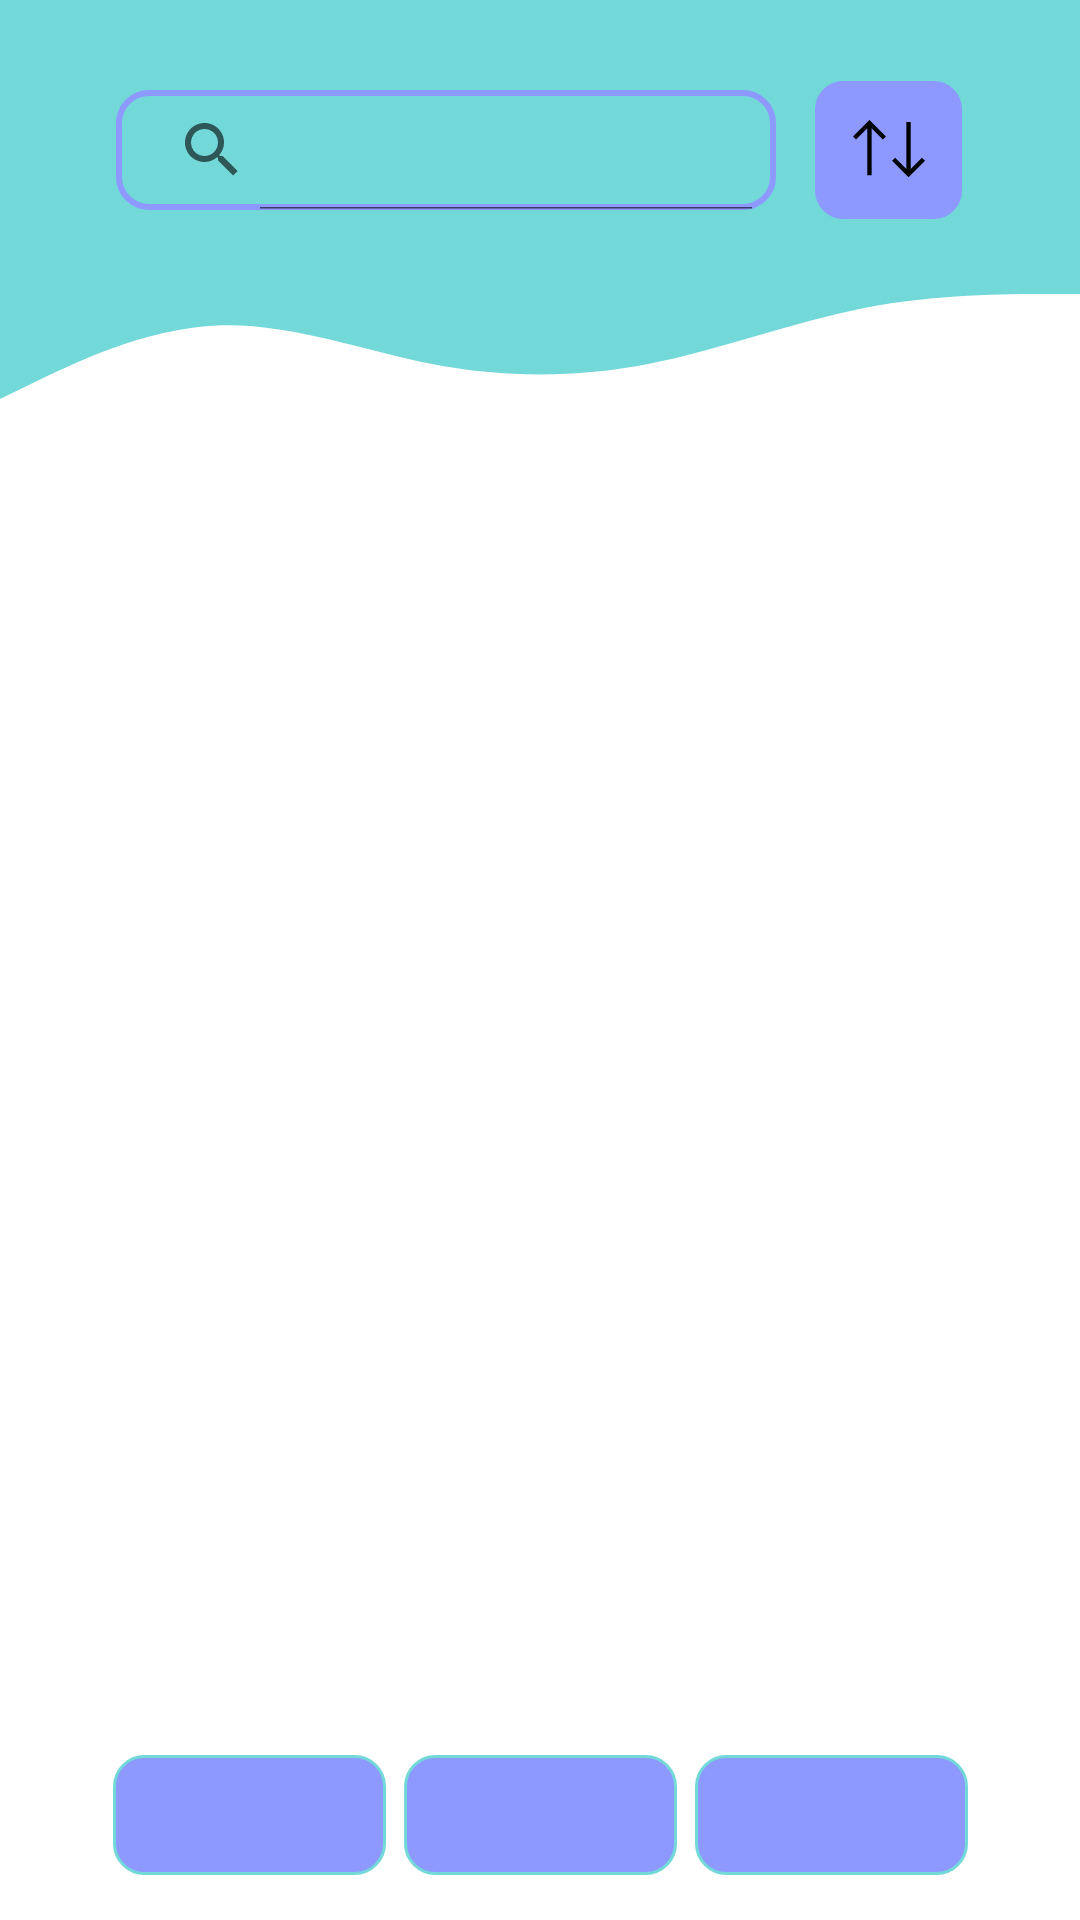

Produce the Android XML layout that renders to this screen, including the resource entries it uses.
<!-- AndroidManifest.xml: application theme Theme.UnivTimeTable -->
<!-- res/layout/fragment_faculty_list_page.xml -->
<?xml version="1.0" encoding="utf-8"?>
<androidx.constraintlayout.widget.ConstraintLayout xmlns:android="http://schemas.android.com/apk/res/android"
    xmlns:app="http://schemas.android.com/apk/res-auto"
    xmlns:tools="http://schemas.android.com/tools"
    android:layout_width="match_parent"
    android:layout_height="match_parent"
    tools:context=".screens.admin_screens.faculty.FacultyListPageFragment">

    <View
        android:id="@+id/topView"
        android:layout_width="0dp"
        android:layout_height="70dp"
        android:background="@color/colorPrimary"
        app:layout_constraintEnd_toEndOf="parent"
        app:layout_constraintStart_toStartOf="parent"
        app:layout_constraintTop_toTopOf="parent" />

    <View
        android:id="@+id/waveView"
        android:layout_width="0dp"
        android:layout_height="70dp"
        android:background="@drawable/wave"
        app:layout_constraintEnd_toEndOf="parent"
        app:layout_constraintStart_toStartOf="parent"
        app:layout_constraintTop_toBottomOf="@+id/topView" />

    <ScrollView
        android:id="@+id/scrollView4"
        android:layout_width="match_parent"
        android:layout_height="match_parent"
        android:layout_marginTop="160dp"
        android:layout_marginBottom="90dp"
        android:paddingLeft="6dp"
        android:paddingRight="6dp">

        <LinearLayout
            android:layout_width="match_parent"
            android:layout_height="wrap_content"
            android:layout_marginTop="10dp"
            android:layout_gravity="center"
            android:orientation="vertical">
            <androidx.recyclerview.widget.RecyclerView
                android:id="@+id/facultyRecyclerView"
                android:layout_width="match_parent"
                android:layout_height="match_parent"
                app:layout_constraintEnd_toEndOf="parent"
                app:layout_constraintStart_toStartOf="parent"
                app:layout_constraintTop_toBottomOf="@+id/searchFacultyView"
                tools:listitem="@layout/faculty_list_item" />
        </LinearLayout>

    </ScrollView>

    <ImageButton
        android:id="@+id/prevPageButton"
        android:layout_width="91dp"
        android:layout_height="40dp"
        android:layout_marginEnd="6dp"
        android:layout_marginBottom="15dp"
        android:background="@drawable/admin_bg"
        android:contentDescription="Go to theprevious page"
        android:src="@drawable/ic_arrow_back"
        app:layout_constraintBottom_toBottomOf="parent"
        app:layout_constraintEnd_toStartOf="@+id/mainPageButton"
        app:layout_constraintHorizontal_bias="0.5"
        app:layout_constraintHorizontal_chainStyle="packed"
        app:layout_constraintStart_toStartOf="parent" />

    <ImageButton
        android:id="@+id/mainPageButton"
        android:layout_width="91dp"
        android:layout_height="40dp"
        android:background="@drawable/admin_bg"
        android:contentDescription="Go to theprevious page"
        android:src="@drawable/ic_home"
        app:layout_constraintBottom_toBottomOf="@+id/prevPageButton"
        app:layout_constraintEnd_toStartOf="@+id/addNewFacultyBtn"
        app:layout_constraintHorizontal_bias="0.5"
        app:layout_constraintStart_toEndOf="@+id/prevPageButton"
        app:layout_constraintTop_toTopOf="@+id/prevPageButton" />


    <ImageButton
        android:id="@+id/addNewFacultyBtn"
        android:layout_width="91dp"
        android:layout_height="40dp"
        android:layout_marginStart="6dp"
        android:background="@drawable/admin_bg"
        android:src="@drawable/ic_item_add"
        android:text="@string/add"
        android:textAllCaps="false"
        android:textSize="16sp"
        android:textStyle="bold"
        app:layout_constraintBottom_toBottomOf="@+id/mainPageButton"
        app:layout_constraintEnd_toEndOf="parent"
        app:layout_constraintHorizontal_bias="0.5"
        app:layout_constraintStart_toEndOf="@+id/mainPageButton"
        app:layout_constraintTop_toTopOf="@+id/mainPageButton" />

        <SearchView
            android:id="@+id/searchFacultyView"
            android:layout_width="220dp"
            android:layout_height="40dp"
            android:layout_marginEnd="6dp"
            android:background="@drawable/rect_border"
            android:iconifiedByDefault="false"
            app:layout_constraintBottom_toBottomOf="@+id/topView"
            app:layout_constraintEnd_toStartOf="@+id/sortFacultyListBtn"
            app:layout_constraintHorizontal_bias="0.5"
            app:layout_constraintHorizontal_chainStyle="packed"
            app:layout_constraintStart_toStartOf="parent" />


        <ImageButton
            android:id="@+id/sortFacultyListBtn"
            android:layout_width="51dp"
            android:layout_height="48dp"
            android:layout_marginStart="6dp"
            android:background="@drawable/admin_bg"
            android:contentDescription="@string/sort_btn_descr"
            android:src="@drawable/ic_sort"
            app:layout_constraintBottom_toBottomOf="@+id/searchFacultyView"
            app:layout_constraintEnd_toEndOf="parent"
            app:layout_constraintHorizontal_bias="0.5"
            app:layout_constraintStart_toEndOf="@+id/searchFacultyView"
            app:layout_constraintTop_toTopOf="@+id/searchFacultyView" />


</androidx.constraintlayout.widget.ConstraintLayout>
<!-- res/layout/faculty_list_item.xml (included above) -->
<?xml version="1.0" encoding="utf-8"?>
<androidx.cardview.widget.CardView xmlns:android="http://schemas.android.com/apk/res/android"
    xmlns:app="http://schemas.android.com/apk/res-auto"
    android:layout_width="match_parent"
    android:layout_height="wrap_content"
    android:layout_margin="5dp"
    app:cardCornerRadius ="10dp"
    app:cardElevation="10dp"
    app:cardBackgroundColor="@color/adminsColor"
    android:foreground="@drawable/prim_color_rect_border">

    <RelativeLayout
        android:layout_width="match_parent"
        android:layout_height="match_parent">

        <TextView
            android:id="@+id/facultyNameView"
            android:layout_width="200dp"
            android:layout_height="wrap_content"
            android:gravity="left"
            android:layout_marginStart="8dp"
            android:layout_marginTop="8dp"
            android:layout_marginEnd="8dp"
            android:layout_marginBottom="4dp"
            android:padding="5dp"
            android:text="@string/faculty_name"
            android:textColor="@color/black"
            android:textSize="18sp"
            android:textStyle="normal" />

        <ImageView
            android:id="@+id/editFacultyIcView"
            android:layout_width="wrap_content"
            android:layout_height="wrap_content"
            android:layout_alignParentEnd="true"
            android:layout_marginStart="4dp"
            android:layout_marginTop="4dp"
            android:layout_marginEnd="45dp"
            android:layout_marginBottom="4dp"
            android:padding="5dp"
            app:srcCompat="@drawable/ic_settings" />

        <ImageView
            android:id="@+id/deleteFacultyIcView"
            android:layout_width="wrap_content"
            android:layout_height="wrap_content"
            android:layout_alignParentEnd="true"
            android:layout_marginStart="4dp"
            android:layout_marginTop="4dp"
            android:layout_marginEnd="4dp"
            android:layout_marginBottom="4dp"
            android:padding="5dp"
            app:srcCompat="@drawable/ic_delete" />

    </RelativeLayout>
</androidx.cardview.widget.CardView>
<!-- resources referenced by this layout -->
<resources>
  <color name="adminsColor">#8D99FF</color>
  <color name="black">#FF000000</color>
  <color name="colorPrimary">#72D8D8</color>
  <!-- drawable admin_bg (drawable) -->
  <?xml version="1.0" encoding="utf-8"?>
  <shape xmlns:android="http://schemas.android.com/apk/res/android" android:shape="rectangle">
      <stroke
          android:width="1dp"
          android:color="@color/colorPrimary" />
      <solid android:color="@color/adminsColor" />
      <corners android:radius="10dp" />
  </shape>
  <!-- drawable ic_sort (drawable) -->
  <vector xmlns:android="http://schemas.android.com/apk/res/android"
      android:width="24dp"
      android:height="24dp"
      android:viewportWidth="24"
      android:viewportHeight="24">
    <path
        android:pathData="M19.238,2.691L19.238,18.316L22.977,14.574L24,15.598L18.512,21.086L13.027,15.598L14.051,14.574L17.789,18.316L17.789,2.691ZM5.488,2L10.973,7.488L9.949,8.512L6.211,4.77L6.211,20.391L4.766,20.391L4.766,4.77L1.023,8.512L0,7.488ZM5.488,2"
        android:fillColor="#000000"
        android:fillType="evenOdd"
        android:strokeColor="#00000000"/>
  </vector>
  <!-- drawable prim_color_rect_border (drawable) -->
  <?xml version="1.0" encoding="utf-8"?>
  <shape xmlns:android="http://schemas.android.com/apk/res/android" android:shape="rectangle">
      <stroke
          android:width="2dp"
          android:color="@color/colorPrimary" />
      <corners android:radius="10dp" />
  </shape>
  <!-- drawable rect_border (drawable) -->
  <?xml version="1.0" encoding="utf-8"?>
  <shape android:shape="rectangle" xmlns:android="http://schemas.android.com/apk/res/android">
      <stroke android:color="@color/adminsColor"
          android:width="2dp" />
      <corners android:radius="10dp"/>
  
  </shape>
  <!-- drawable wave (drawable) -->
  <vector xmlns:android="http://schemas.android.com/apk/res/android"
      android:width="1440dp"
      android:height="320dp"
      android:viewportWidth="1440"
      android:viewportHeight="320">
    <path
        android:pathData="M0,288L48,261.3C96,235 192,181 288,176C384,171 480,213 576,234.7C672,256 768,256 864,234.7C960,213 1056,171 1152,149.3C1248,128 1344,128 1392,128L1440,128L1440,0L1392,0C1344,0 1248,0 1152,0C1056,0 960,0 864,0C768,0 672,0 576,0C480,0 384,0 288,0C192,0 96,0 48,0L0,0Z"
        android:fillColor="#72D8D8"/>
  </vector>
  <string name="add">Добавить</string>
  <string name="faculty_name">Наименование факультета</string>
  <string name="sort_btn_descr">Сортировка по алфавиту</string>
  <style name="Theme.UnivTimeTable" parent="Base.Theme.UnivTimeTable" />
  <style name="Base.Theme.UnivTimeTable" parent="Theme.MaterialComponents.Light.NoActionBar">
          <item name="windowActionBar">false</item>
          <item name="windowNoTitle">true</item>
          <item name="android:windowFullscreen">true</item>
      </style>
</resources>
